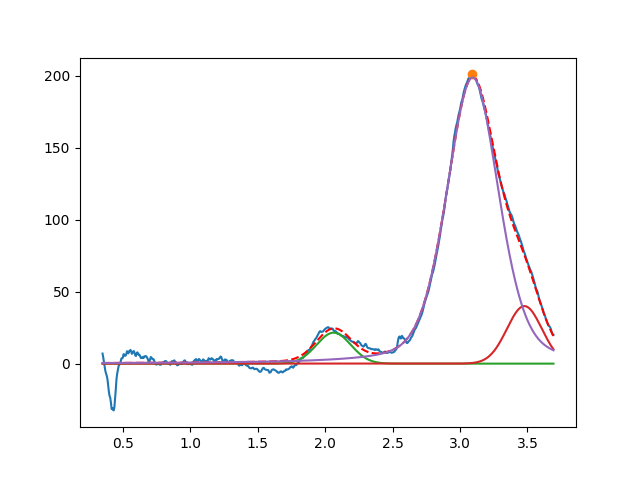

The file beside this chart, header and first rows:
2.063175408458780780e+00, 2.150893669261078145e+01, 2.999999999999907185e-01, 9.999999999999998890e-01
3.477384986243163834e+00, 3.999999999999999289e+01, 3.044171486576667252e-01, 9.999999999999998890e-01
3.093934297875698292e+00, 1.988444649265596240e+02, 4.547696241623898072e-01, 6.727574860179447169e-01
